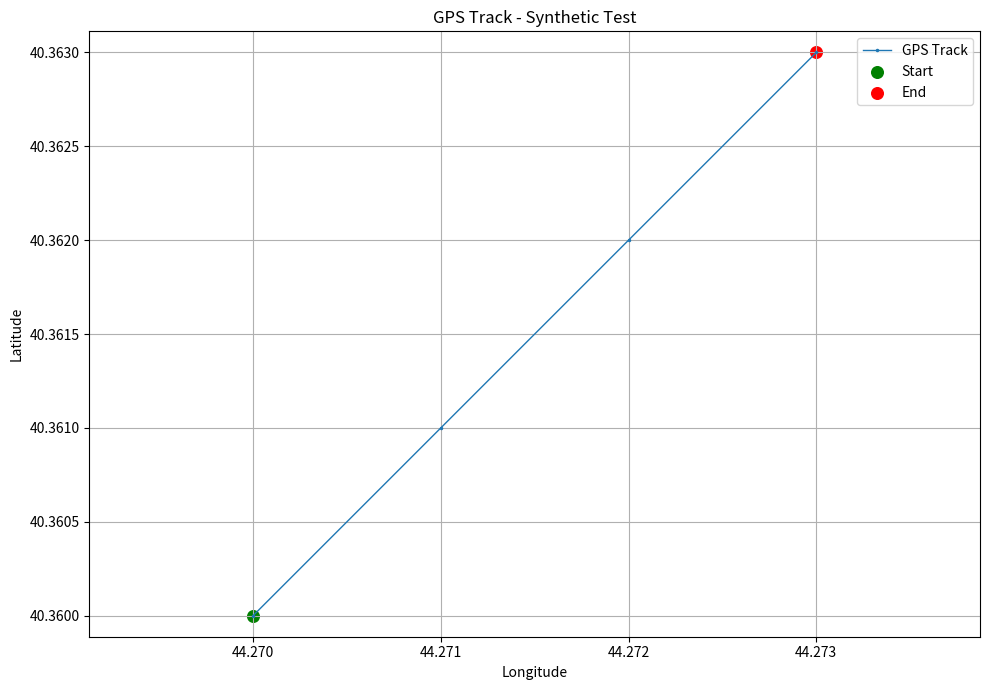

Recreate this plot in Python.

import matplotlib.pyplot as plt
import pandas as pd


def plot_gps_track(df, trip_id="Sample Trip", save_path=None):
    """
    Plot GPS coordinates in observation order.

    Supports:
        Person 1's loader: lon, lat, t
        Original format: longitude, latitude, timestamp
    """

    gps = df.copy()

    gps = gps.rename(columns={
        "lon": "longitude",
        "lat": "latitude",
        "t": "timestamp"
    })

    required = ["longitude", "latitude"]

    missing = [col for col in required if col not in gps.columns]
    if missing:
        raise ValueError(f"Missing columns: {missing}")

    for col in required:
        gps[col] = pd.to_numeric(gps[col], errors="coerce")

    valid = gps[
        gps["longitude"].between(-180, 180)
        & gps["latitude"].between(-90, 90)
    ]

    if valid.empty:
        print(f"No valid GPS coordinates for {trip_id}")
        return

    plt.figure(figsize=(10, 7))

    plt.plot(
        valid["longitude"],
        valid["latitude"],
        marker=".",
        markersize=3,
        linewidth=1,
        label="GPS Track"
    )

    plt.scatter(
        valid["longitude"].iloc[0],
        valid["latitude"].iloc[0],
        color="green",
        s=70,
        label="Start"
    )

    plt.scatter(
        valid["longitude"].iloc[-1],
        valid["latitude"].iloc[-1],
        color="red",
        s=70,
        label="End"
    )

    plt.xlabel("Longitude")
    plt.ylabel("Latitude")
    plt.title(f"GPS Track - {trip_id}")
    plt.legend()
    plt.grid(True)
    plt.axis("equal")
    plt.tight_layout()

    if save_path:
        plt.savefig(save_path, dpi=150)
        plt.close()
        print(f"GPS plot saved to {save_path}")
    else:
        plt.show()


if __name__ == "__main__":

    sample = pd.DataFrame({
        "lon": [44.27, 44.271, 44.272, 44.273],
        "lat": [40.36, 40.361, 40.362, 40.363],
        "t": [1, 2, 3, 4]
    })

    plot_gps_track(
        sample,
        trip_id="Synthetic Test",
        save_path="gps_test.png"
    )
